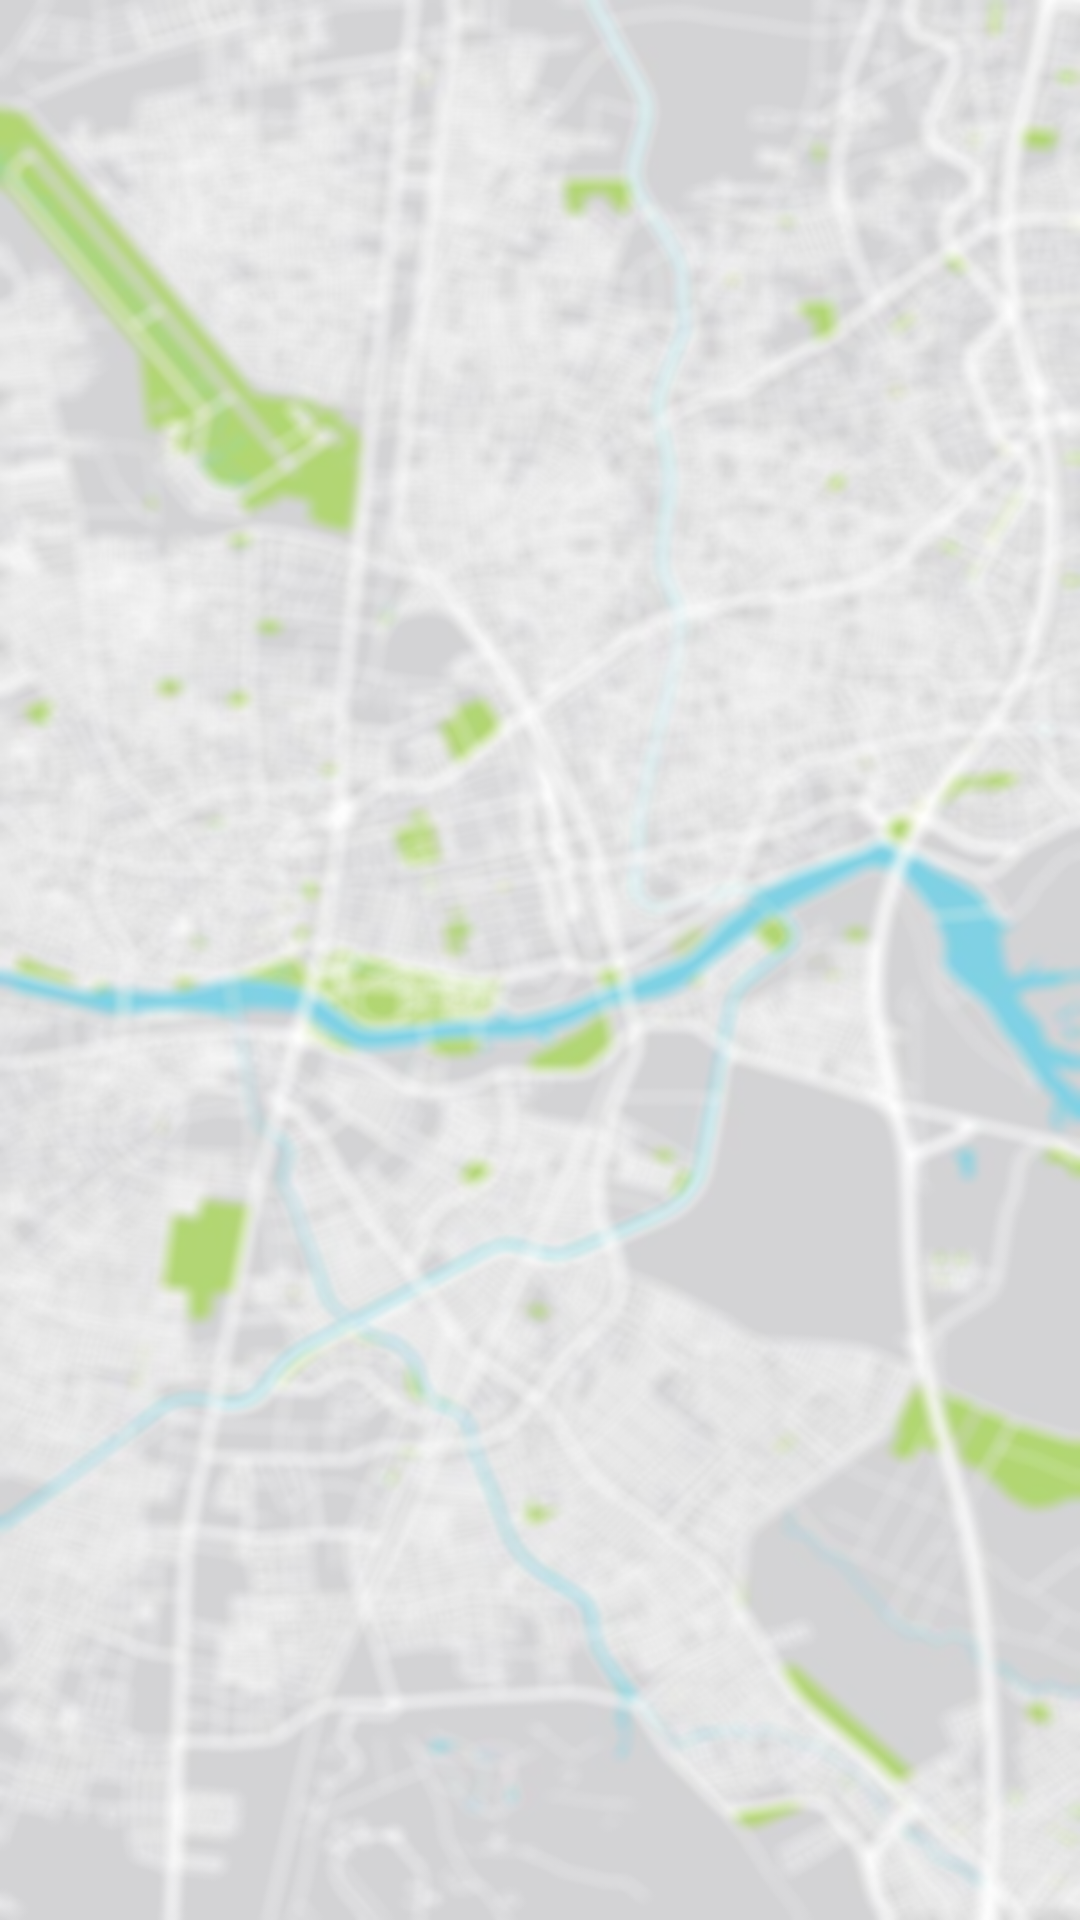

Here is an Android app screen rendered from its layout file. Give the layout XML and the strings, colors and styles it references.
<!-- AndroidManifest.xml: application theme Theme.TaxiMate -->
<!-- res/layout/activity_main.xml -->
<?xml version="1.0" encoding="utf-8"?>
<androidx.constraintlayout.widget.ConstraintLayout
    xmlns:android="http://schemas.android.com/apk/res/android"
    xmlns:app="http://schemas.android.com/apk/res-auto"
    xmlns:tools="http://schemas.android.com/tools"
    android:layout_width="match_parent"
    android:layout_height="match_parent"
    tools:context="com.taximate.login.MainActivity"
    android:background="@drawable/map_image" >

    <FrameLayout
        android:id="@+id/flLoginFragment"
        android:layout_width="match_parent"
        android:layout_height="0dp"
        app:layout_constraintBottom_toBottomOf="parent"
        app:layout_constraintEnd_toEndOf="parent"
        app:layout_constraintStart_toStartOf="parent"
        app:layout_constraintTop_toTopOf="parent"
        app:layout_constraintVertical_bias="0.0" />

</androidx.constraintlayout.widget.ConstraintLayout>
<!-- resources referenced by this layout -->
<resources>
  <!-- drawable map_image: png bitmap (drawable, 487035 bytes) -->
  <style name="Theme.TaxiMate" parent="Theme.MaterialComponents.DayNight.DarkActionBar">
          
          <item name="colorPrimary">@color/DarkPeach</item>
          <item name="colorPrimaryVariant">@color/DarkPeach</item>
          <item name="colorOnPrimary">@color/white</item>
          
          <item name="colorSecondary">@color/teal_200</item>
          <item name="colorSecondaryVariant">@color/teal_700</item>
          <item name="colorOnSecondary">@color/black</item>
          
          <item name="android:statusBarColor">?attr/colorPrimaryVariant</item>
          
      </style>
  <color name="DarkPeach">#DBA370</color>
  <color name="white">#FFFFFFFF</color>
  <color name="teal_200">#FF03DAC5</color>
  <color name="teal_700">#FF018786</color>
  <color name="black">#FF000000</color>
</resources>
